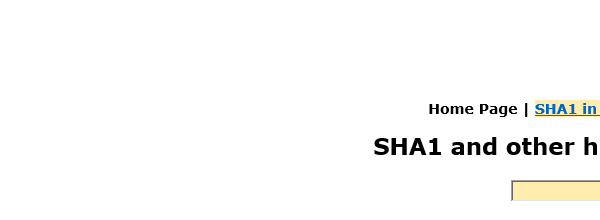
Task: Robotic Enterprise Framework
Workflow: Close

Step 1: Attach Browser 'iexplore.exe SHA1' in window 'SHA1 online'
